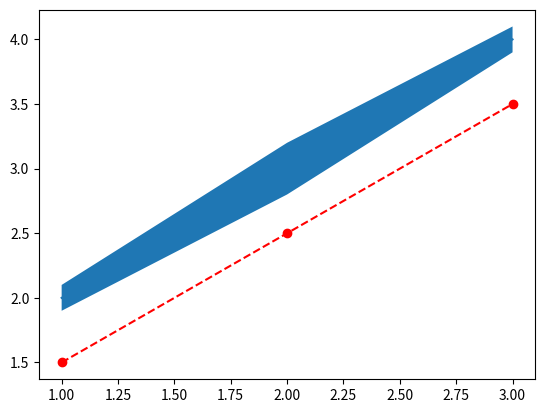

Python code for this plot:
from dataclasses import dataclass, field
from pathlib import Path
from typing import Literal, Optional

import matplotlib
import matplotlib.figure
import matplotlib.pyplot as plt


@dataclass
class JournalTemplate:
    name: str
    # Figure dimensions in mm (converted to inches for matplotlib)
    width_mm: float
    height_mm: float
    # Font
    font_family: str = "Arial"
    font_size_axis_label: float = 7.0
    font_size_tick_label: float = 6.0
    font_size_legend: float = 6.0
    # Line widths in points
    linewidth_data: float = 0.75
    linewidth_axes: float = 0.5
    linewidth_error: float = 0.5
    # DPI for raster outputs
    dpi: int = 600
    # Which panels to include
    panels: list[Literal["event", "amp", "slope", "mean"]] = field(default_factory=lambda: ["event", "amp", "slope"])
    # Layout: "vertical" (stacked) or "horizontal" (side by side)
    layout: Literal["vertical", "horizontal"] = "vertical"


JOURNAL_TEMPLATES: dict[str, JournalTemplate] = {
    "jneurosci_1col": JournalTemplate(name="JNeurosci (1 col)", width_mm=85, height_mm=60),
    "jneurosci_2col": JournalTemplate(name="JNeurosci (2 col)", width_mm=174, height_mm=120),
    "jphysiol_1col": JournalTemplate(name="JPhysiol (1 col)", width_mm=85, height_mm=65),
    "jphysiol_2col": JournalTemplate(name="JPhysiol (2 col)", width_mm=174, height_mm=130),
    "nature_1col": JournalTemplate(name="Nature (1 col)", width_mm=89, height_mm=65),
    "nature_2col": JournalTemplate(name="Nature (2 col)", width_mm=183, height_mm=130),
}


JOURNAL_COLOR_PALETTES: dict[str, list[str]] = {
    "jneurosci": [
        "#1f77b4",
        "#ff7f0e",
        "#2ca02c",
        "#d62728",
        "#9467bd",
        "#8c564b",
        "#e377c2",
        "#7f7f7f",
        "#bcbd22",
    ],
    "jphysiol": [
        "#003366",
        "#0066CC",
        "#00CCFF",
        "#66CC99",
        "#339966",
        "#99CC00",
        "#CC9900",
        "#FF6600",
        "#990000",
    ],
    "nature": [
        "#999999",
        "#E69F00",
        "#56B4E9",
        "#009E73",
        "#F0E442",
        "#0072B2",
        "#D55E00",
        "#CC79A7",
    ],
}


def render_publication_figure(
    uistate,
    uiplot,
    template: JournalTemplate,
    selected_groups: list[str],
    group_names: Optional[dict[str, str]] = None,
) -> dict[str, matplotlib.figure.Figure]:
    """
    Render a standalone, publication-quality figure from ax1 and ax2 of selected groups.
    Returns a dictionary mapping panel names (e.g. 'amplitude', 'slope') to their respective matplotlib Figure.
    """
    rc_params = {
        "font.family": template.font_family,
        "axes.labelsize": template.font_size_axis_label,
        "xtick.labelsize": template.font_size_tick_label,
        "ytick.labelsize": template.font_size_tick_label,
        "legend.fontsize": template.font_size_legend,
        "lines.linewidth": template.linewidth_data,
        "axes.linewidth": template.linewidth_axes,
        "figure.facecolor": "white",
        "axes.facecolor": "white",
        "axes.edgecolor": "black",
        "text.color": "black",
        "xtick.color": "black",
        "ytick.color": "black",
        "axes.labelcolor": "black",
        "savefig.facecolor": "white",
        "savefig.edgecolor": "white",
    }

    figures = {}
    panel_name_map = {
        "amp": "amplitude",
        "slope": "slope",
        "event": "event",
        "mean": "mean",
    }

    with matplotlib.rc_context(rc_params):
        for panel in template.panels:
            # Create a fresh figure for each panel using the provided template dimensions
            fig = matplotlib.figure.Figure(
                figsize=(template.width_mm / 25.4, template.height_mm / 25.4),
                dpi=template.dpi,
            )

            ax = fig.add_subplot(111)
            ax.spines["top"].set_visible(False)
            ax.spines["right"].set_visible(False)

            if uistate.checkBox.get("norm_EPSP"):
                if panel == "amp":
                    ax.axhline(
                        100,
                        linestyle="dotted",
                        alpha=0.3,
                        color=uistate.settings["rgb_EPSP_amp"],
                    )
                elif panel == "slope":
                    ax.axhline(
                        100,
                        linestyle="dotted",
                        alpha=0.3,
                        color=uistate.settings["rgb_EPSP_slope"],
                    )

            # Re-plot data by identifying relevant lines from the existing interactive axes
            # We fetch data directly from the plotted group lines in uistate
            # to mirror exactly what was calculated, applying only new styling.
            has_data = False
            for label, info in uistate.dict_group_labels.items():
                group_id_str = str(info["group_ID"])
                # We only plot if the group ID is in selected_groups
                if group_id_str not in [str(g) for g in selected_groups]:
                    continue

                # Only plot lines that are currently toggled visible in the UI
                if label not in uistate.dict_group_show:
                    continue

                axis_src = info.get("axis")
                line = info.get("line")
                fill = info.get("fill")
                if not line:
                    continue

                # Check if this line corresponds to the current panel
                if panel == "amp" and axis_src == "ax1":
                    ax.set_ylabel("Amplitude %" if uistate.checkBox.get("norm_EPSP") else "Amplitude (mV)")
                elif panel == "slope" and axis_src == "ax2":
                    ax.set_ylabel("Slope %" if uistate.checkBox.get("norm_EPSP") else "Slope (mV/ms)")
                else:
                    # Ignore event/mean panels for now unless they match the source axis
                    # Future expansion could handle axm/axe
                    continue

                has_data = True
                is_io = info.get("x_mode") == "io"

                if hasattr(line, "get_offsets"):
                    offsets = line.get_offsets()
                    if len(offsets) == 0:
                        continue
                    xdata = offsets[:, 0].copy()
                    ydata = offsets[:, 1].copy()
                else:
                    xdata = line.get_xdata().copy()
                    ydata = line.get_ydata().copy()

                if axis_src in ["ax1", "ax2"] and not uistate.checkBox.get("norm_EPSP"):
                    ydata = ydata * 1000

                if getattr(uistate, "experiment_type", "time") == "io":
                    if getattr(uistate, "io_input", "vamp") in ["vamp", "vslope"]:
                        xdata = xdata * 1000

                if hasattr(line, "get_color"):
                    color = line.get_color()
                elif hasattr(line, "get_facecolors") and len(line.get_facecolors()) > 0:
                    color = line.get_facecolors()[0]
                    if len(color) == 4:
                        color = color[:3]
                else:
                    color = "black"

                plot_label = group_names.get(group_id_str, label) if group_names else label

                yerr = None
                if not is_io and fill and len(fill.get_paths()) > 0:
                    verts = fill.get_paths()[0].vertices
                    yerr = []
                    for xi in xdata:
                        y_vals = [v[1] for v in verts if abs(v[0] - xi) < 1e-5]
                        if y_vals:
                            err_val = (max(y_vals) - min(y_vals)) / 2
                            if axis_src in ["ax1", "ax2"] and not uistate.checkBox.get("norm_EPSP"):
                                err_val *= 1000
                            yerr.append(err_val)
                        else:
                            yerr.append(0)

                if yerr is not None:
                    ax.errorbar(
                        xdata,
                        ydata,
                        yerr=yerr,
                        label=plot_label,
                        color=color,
                        fmt="o",
                        markersize=3,
                        linewidth=template.linewidth_data,
                        elinewidth=template.linewidth_error,
                        capsize=0,
                    )
                elif is_io:
                    if "scatter" in label:
                        ax.plot(
                            xdata,
                            ydata,
                            label=plot_label,
                            color=color,
                            linestyle="none",
                            marker="o",
                            markersize=3,
                            alpha=0.3,
                        )
                    else:
                        ax.plot(
                            xdata,
                            ydata,
                            label=plot_label,
                            color=color,
                            linestyle="-",
                            linewidth=template.linewidth_data * 2,
                            alpha=0.9,
                        )
                else:
                    ax.plot(
                        xdata,
                        ydata,
                        label=plot_label,
                        color=color,
                        linestyle="none",
                        marker="o",
                        markersize=3,
                    )

            if has_data:
                ax.set_ylim(bottom=0)
                ax.set_xlabel(uistate.x_axis_xlabel() if hasattr(uistate, "x_axis_xlabel") else "Time")

                handles, labels = ax.get_legend_handles_labels()
                if labels:
                    by_label = dict(zip(labels, handles))
                    ax.legend(by_label.values(), by_label.keys(), frameon=False)

                fig.tight_layout()
                panel_key = panel_name_map.get(panel, panel)
                figures[panel_key] = fig

    return figures


if __name__ == "__main__":

    class MockUIState:
        def __init__(self):
            self.checkBox = {"norm_EPSP": False}
            self.settings = {
                "rgb_EPSP_amp": (0, 0, 1),
                "rgb_EPSP_slope": (1, 0, 0),
            }
            self.dict_group_labels = {}
            self.dict_group_show = {}

        def x_axis_xlabel(self):
            return "Time (s)"

    mock_uistate = MockUIState()

    fig, ax = plt.subplots()
    x = [1, 2, 3]
    y = [2, 3, 4]
    yerr = [0.1, 0.2, 0.1]
    (line,) = ax.plot(x, y)
    fill = ax.fill_between(
        x,
        [yi - ye for yi, ye in zip(y, yerr)],
        [yi + ye for yi, ye in zip(y, yerr)],
    )

    mock_uistate.dict_group_labels["Group 1 EPSP amp mean"] = {
        "group_ID": 1,
        "axis": "ax1",
        "line": line,
        "fill": fill,
    }
    mock_uistate.dict_group_show["Group 1 EPSP amp mean"] = mock_uistate.dict_group_labels["Group 1 EPSP amp mean"]

    scatter = ax.scatter([1, 2, 3], [1.5, 2.5, 3.5], color="red")
    (trendline,) = ax.plot([1, 3], [1.5, 3.5], color="red", linestyle="--")

    mock_uistate.dict_group_labels["Group 2 raw IO scatter"] = {"group_ID": 2, "axis": "ax2", "line": scatter, "fill": None, "x_mode": "io"}
    mock_uistate.dict_group_show["Group 2 raw IO scatter"] = mock_uistate.dict_group_labels["Group 2 raw IO scatter"]

    mock_uistate.dict_group_labels["Group 2 raw IO trendline"] = {"group_ID": 2, "axis": "ax2", "line": trendline, "fill": None, "x_mode": "io"}
    mock_uistate.dict_group_show["Group 2 raw IO trendline"] = mock_uistate.dict_group_labels["Group 2 raw IO trendline"]

    template = JOURNAL_TEMPLATES["jneurosci_1col"]
    try:
        figures = render_publication_figure(mock_uistate, None, template, ["1", "2"])
        print(f"Success! Returned figures: {list(figures.keys())}")

        export_dir = Path.home() / "Documents" / "Brainwash Projects" / "Export"
        export_dir.mkdir(exist_ok=True)
        for name, fig in figures.items():
            out_path = export_dir / f"test_jneurosci_1col_{name}.png"
            fig.savefig(out_path, dpi=template.dpi, bbox_inches="tight")
            print(f"Saved {out_path}")
    except Exception as e:
        print(f"Error: {e}")
